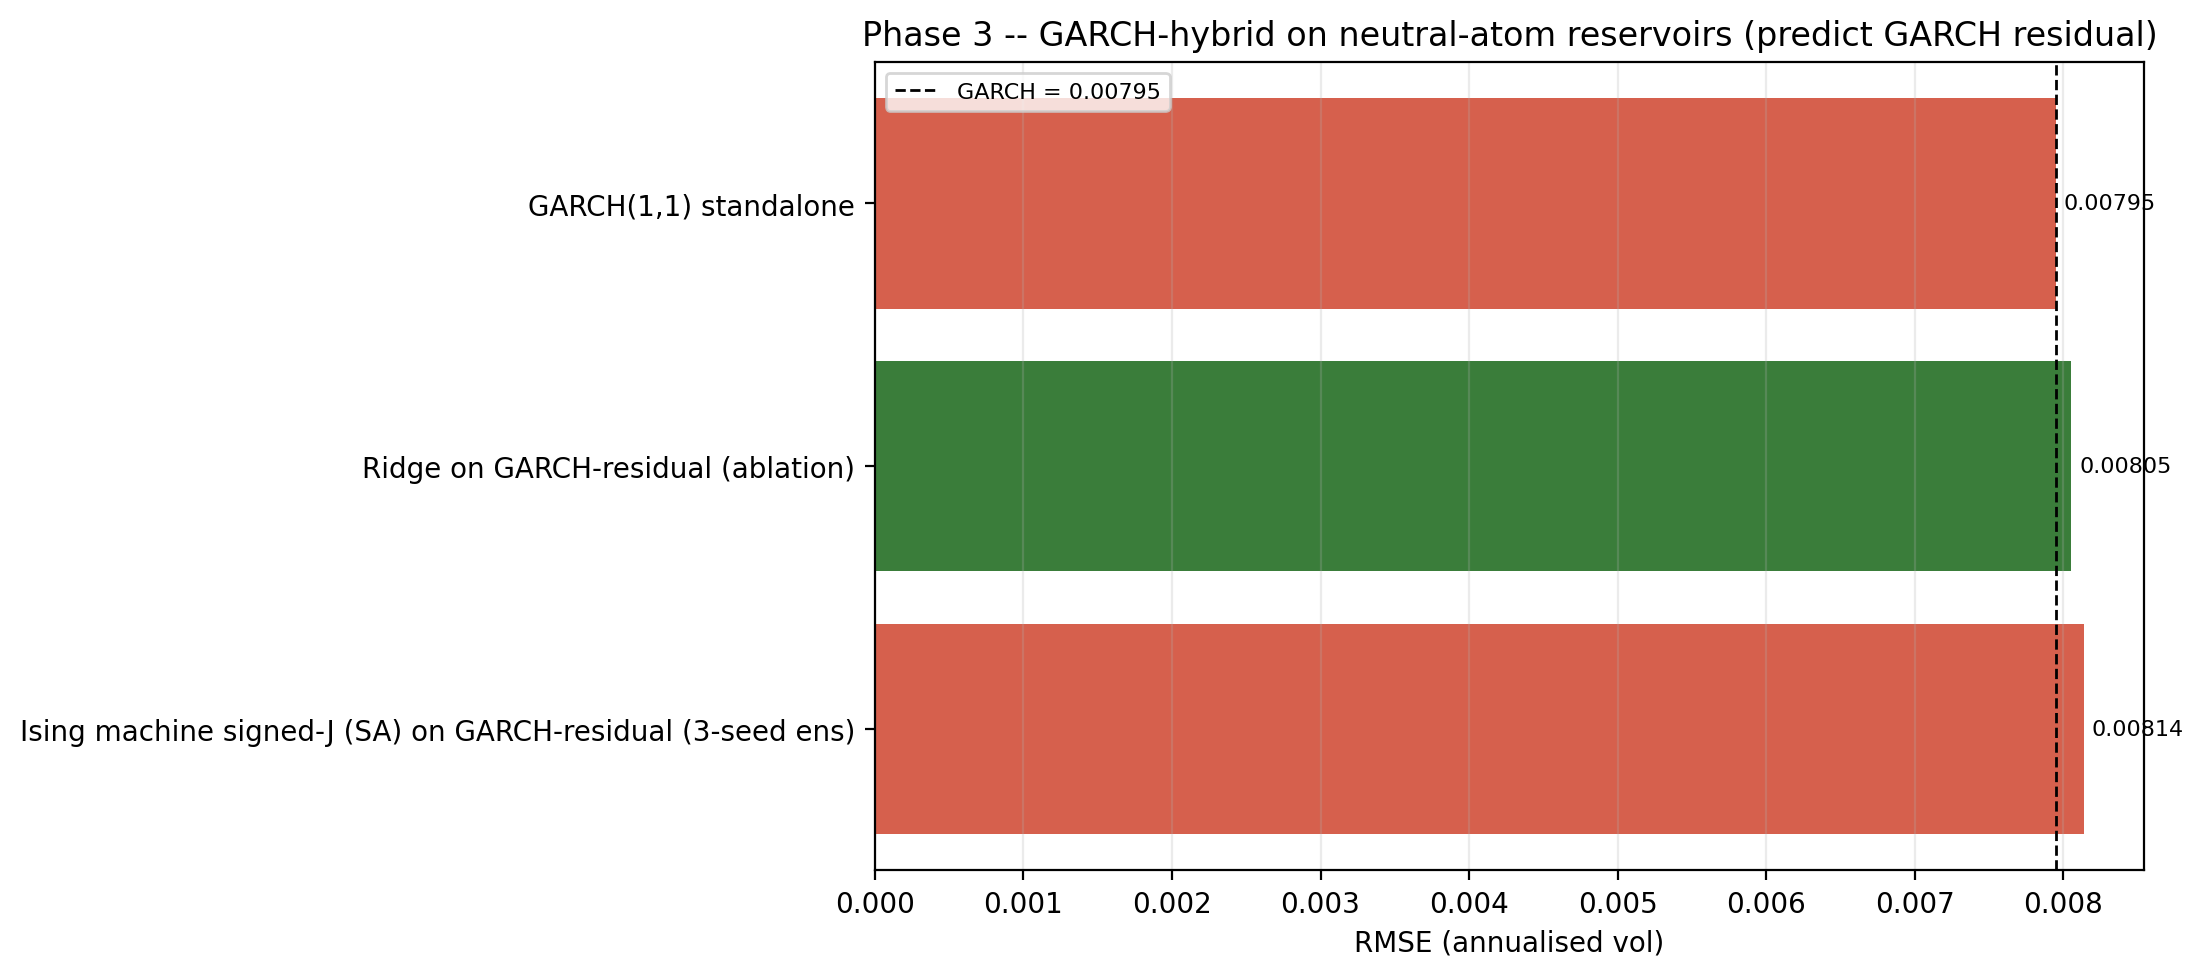

Data behind this chart, as committed beside it:
Model, RMSE, MAE, R2, NMSE, QLIKE
GARCH(1,1) standalone, 0.007948, 0.005355, 0.9857, 0.0143, 0.006863
Ridge on GARCH-residual (ablation), 0.008051, 0.005158, 0.9853, 0.01468, 0.006676
Ising machine signed-J (SA) on GARCH-res…, 0.008136, 0.005367, 0.985, 0.01499, 0.006708
